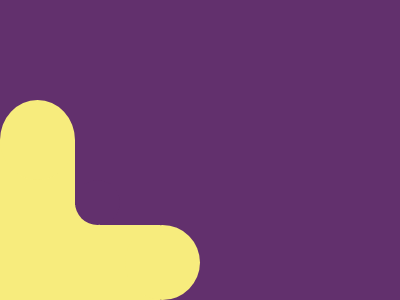

Here is a drawing made with CSS. Write the source that renders it.

<div class='one'></div>
<div class='two'></div>

<style>
    body {
        background-color: #62306D;
        margin: 0;
        position: relative;
    }

    .one {
        width: 75px;
        height: 160px;
        background: #F7EC7D;
        position: absolute;
        bottom: 0;
    }

    .one:before {
        content: '';
        display: block;
        width: 75px;
        height: 80px;
        background: #F7EC7D;
        border-radius: 50%;
        position: absolute;
        top: -40px;

    }

    .one:after {
        content: '';
        display: block;
        width: 45px;
        height: 45px;
        background: #62306D;
        border-radius: 50%;
        position: absolute;
        right: -45px;
        top: 40px;
        z-index: 999;
    }

    .two {
        width: 160px;
        height: 75px;
        background: #F7EC7D;
        position: absolute;
        bottom: 0;
    }

    .two:before {
        content: '';
        display: block;
        width: 75px;
        height: 75px;
        background: #F7EC7D;
        position: absolute;
        top: -20px;
        right: 60px;
    }

    .two:after {
        content: '';
        display: block;
        width: 75px;
        height: 75px;
        background: #F7EC7D;
        border-radius: 50%;
        position: absolute;
        right: -40px;

    }
</style>

<!-- OBJECTIVE -->
<!-- Write HTML/CSS in this editor and replicate the given target image in the least code possible. What you write here, renders as it is -->

<!-- SCORING -->
<!-- The score is calculated based on the number of characters you use (this comment included :P) and how close you replicate the image. Read the FAQS (https://cssbattle.dev/faqs) for more info. -->

<!-- IMPORTANT: remove the comments before submitting -->